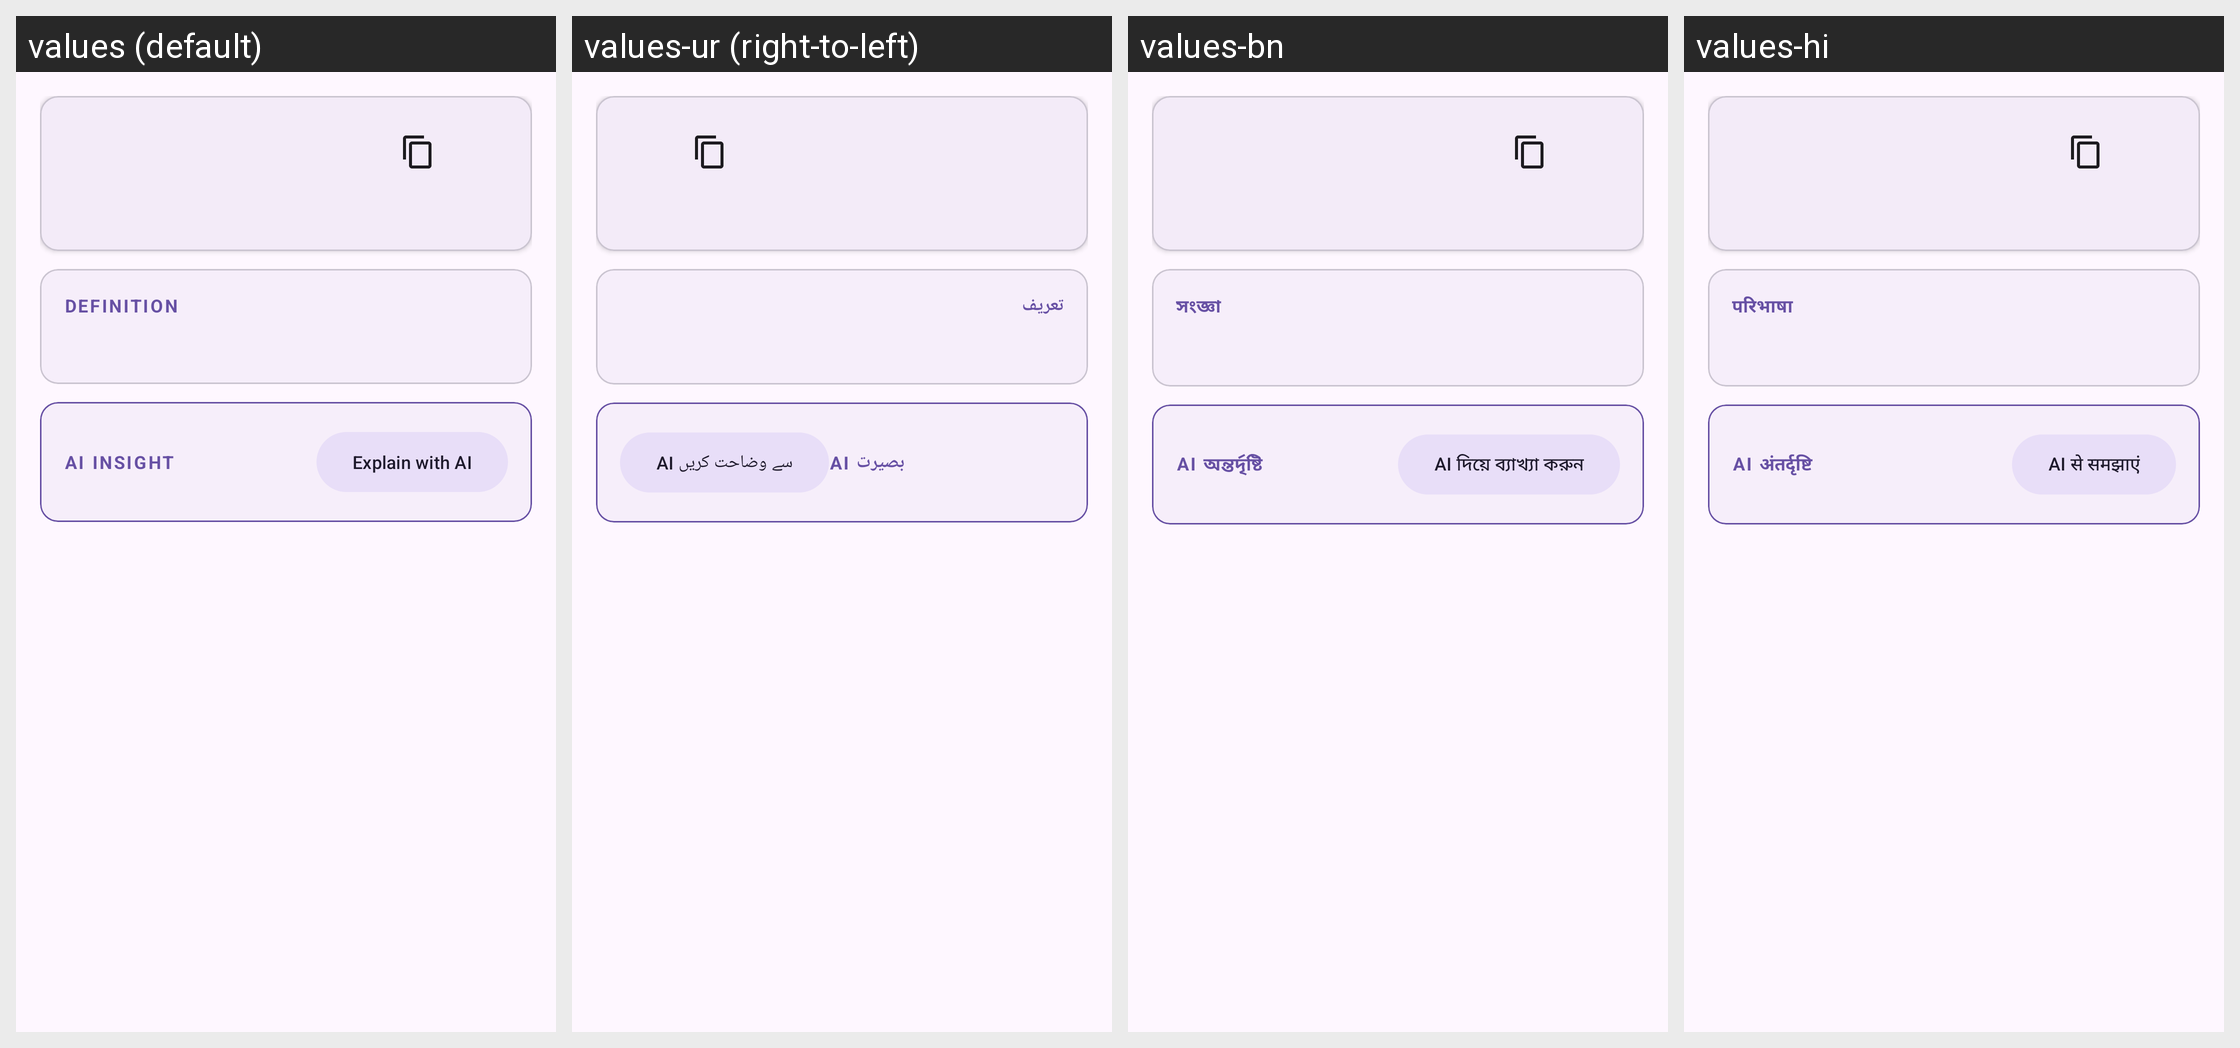

For this localized Android screen grid, give each drawn string resource with its value in every locale shown.
Android screen res/layout/fragment_word_detail.xml rendered under 4 locales, left to right: values (default), values-ur (right-to-left), values-bn, values-hi. Device: Nexus 5 (rendered at 1080×1920; each locale shown at half size, 540×960, under a caption strip naming it); theme Theme.ZubanX.
Other locales in the repository, not shown: values-ar, values-de, values-es, values-fil, values-fr, values-id, values-it, values-ko, values-pt, values-ru, values-tr, values-vi, values-zh.
Strings drawn on this screen, with the default value and each locale's value (text and hints the layout hard-codes, and strings that could not be matched under every locale, appear in the picture but are not listed):

word_definition
  values: Definition
  values-ur: تعریف
  values-bn: সংজ্ঞা
  values-hi: परिभाषा

word_ai_insight
  values: AI Insight
  values-ur: AI بصیرت
  values-bn: AI অন্তর্দৃষ্টি
  values-hi: AI अंतर्दृष्टि

word_explain_ai
  values: Explain with AI
  values-ur: AI سے وضاحت کریں
  values-bn: AI দিয়ে ব্যাখ্যা করুন
  values-hi: AI से समझाएं
